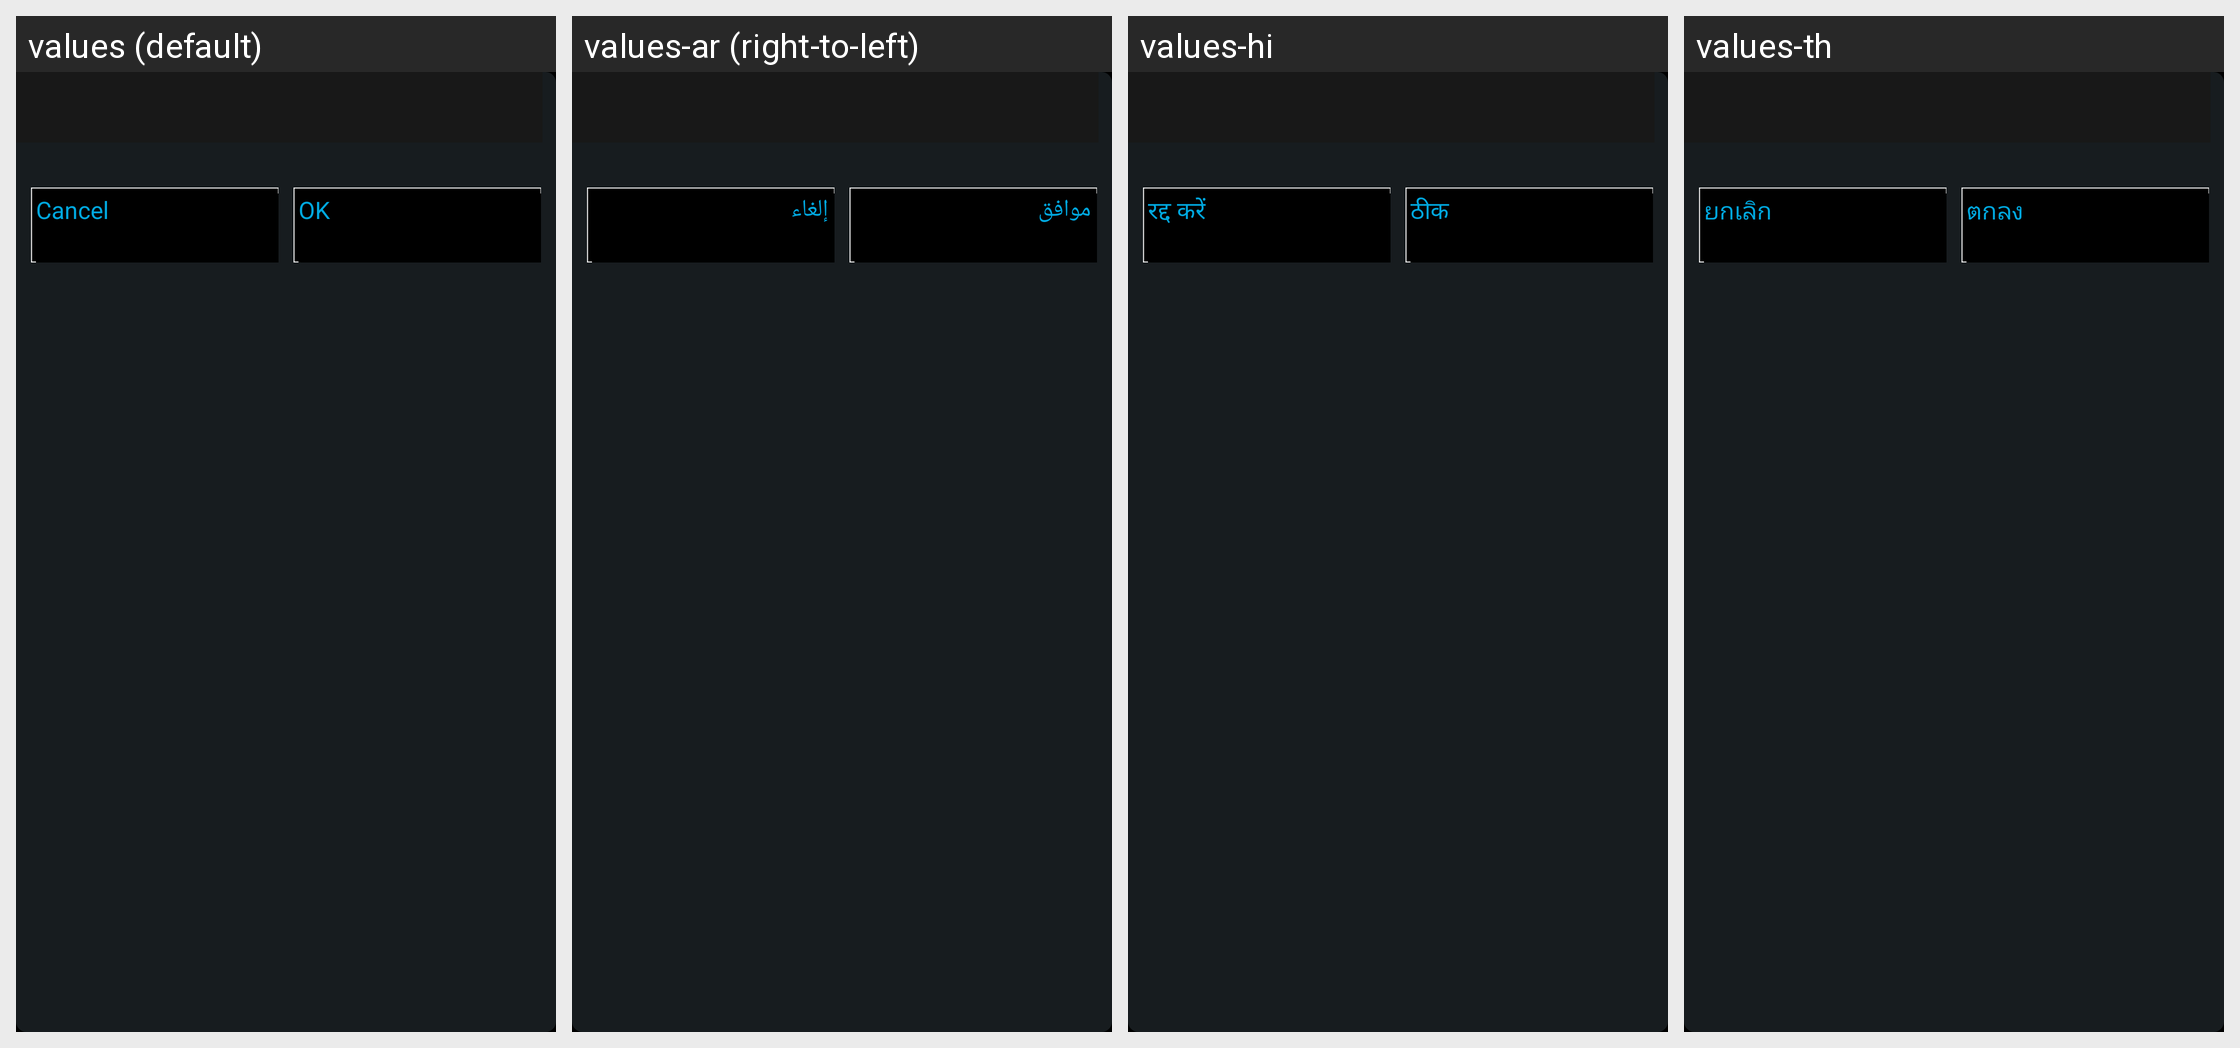

The Android screen above is rendered under several locales of the same app. Produce the string resources it draws, with the default and per-locale values.
Android screen res/layout/dialog_info_and_input.xml rendered under 4 locales, left to right: values (default), values-ar (right-to-left), values-hi, values-th. Device: Nexus 5 (rendered at 1080×1920; each locale shown at half size, 540×960, under a caption strip naming it); theme AppTheme.
Other locales in the repository, not shown: values-af, values-bg, values-ca, values-cs, values-da, values-de, values-el, values-en-rGB, values-es, values-eu, values-fi, values-fr, values-gl, values-he, values-hr, values-hu, values-id, values-in, values-it, values-iw, values-ja, values-ko, values-ms, values-nb, values-nl, values-pl, values-pt, values-pt-rBR, values-ro, values-ru, values-sk, values-sl, values-sv, values-tl, values-tr, values-vi, values-zh-rCN, values-zh-rTW.
Strings drawn on this screen, with the default value and each locale's value (text and hints the layout hard-codes, and strings that could not be matched under every locale, appear in the picture but are not listed):

cancel_narrowbutton
  values: Cancel
  values-ar: إلغاء
  values-hi: रद्द करें
  values-th: ยกเลิก

ok
  values: OK
  values-ar: موافق
  values-hi: ठीक
  values-th: ตกลง
